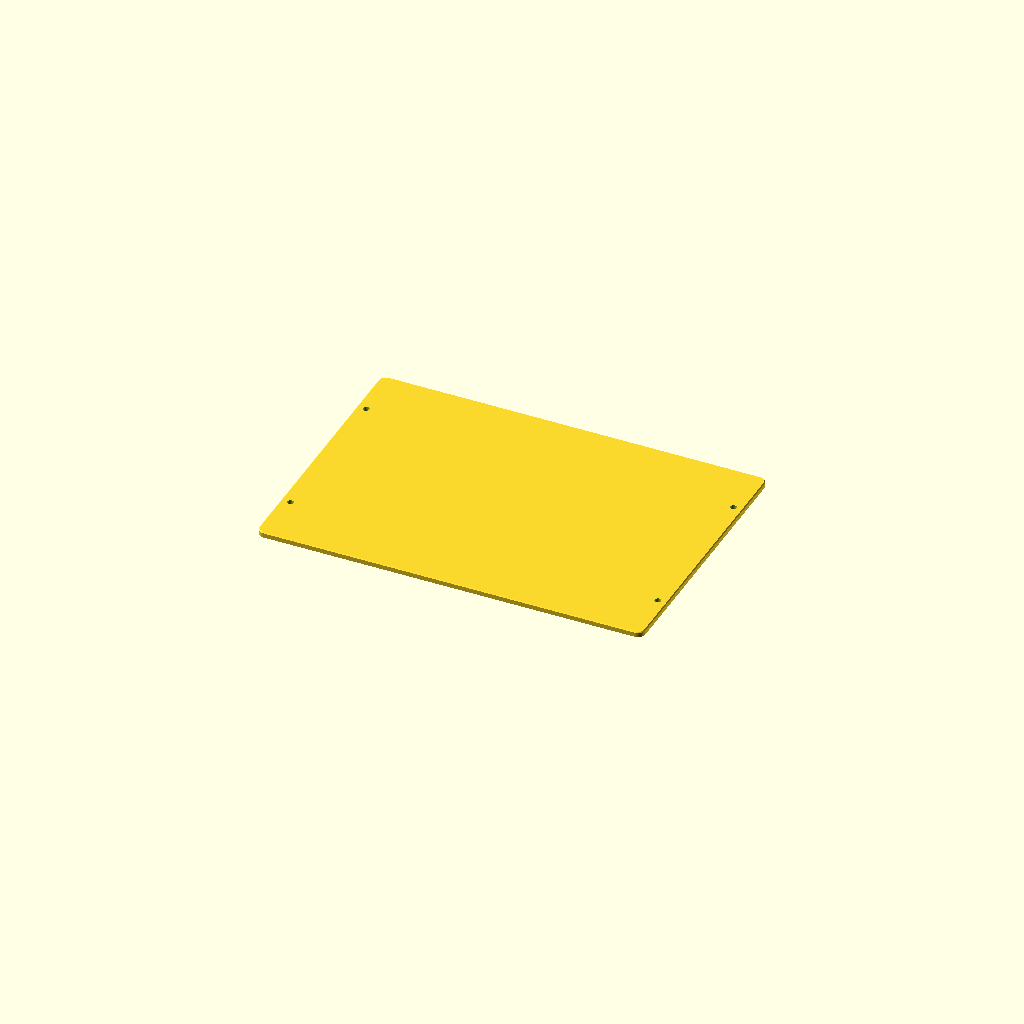
Cell 1: rendered with the file's own defaults.
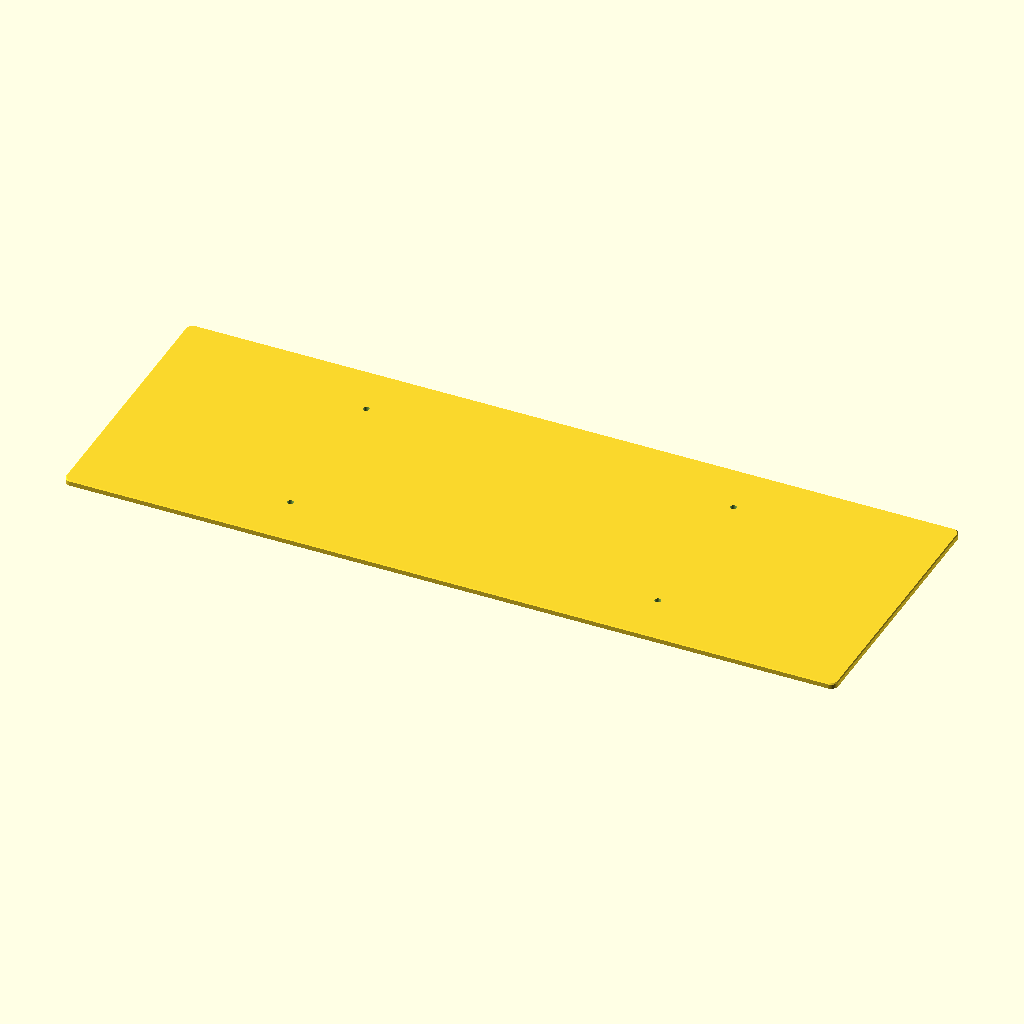
Cell 2: the same model with plate_length = 427.6.
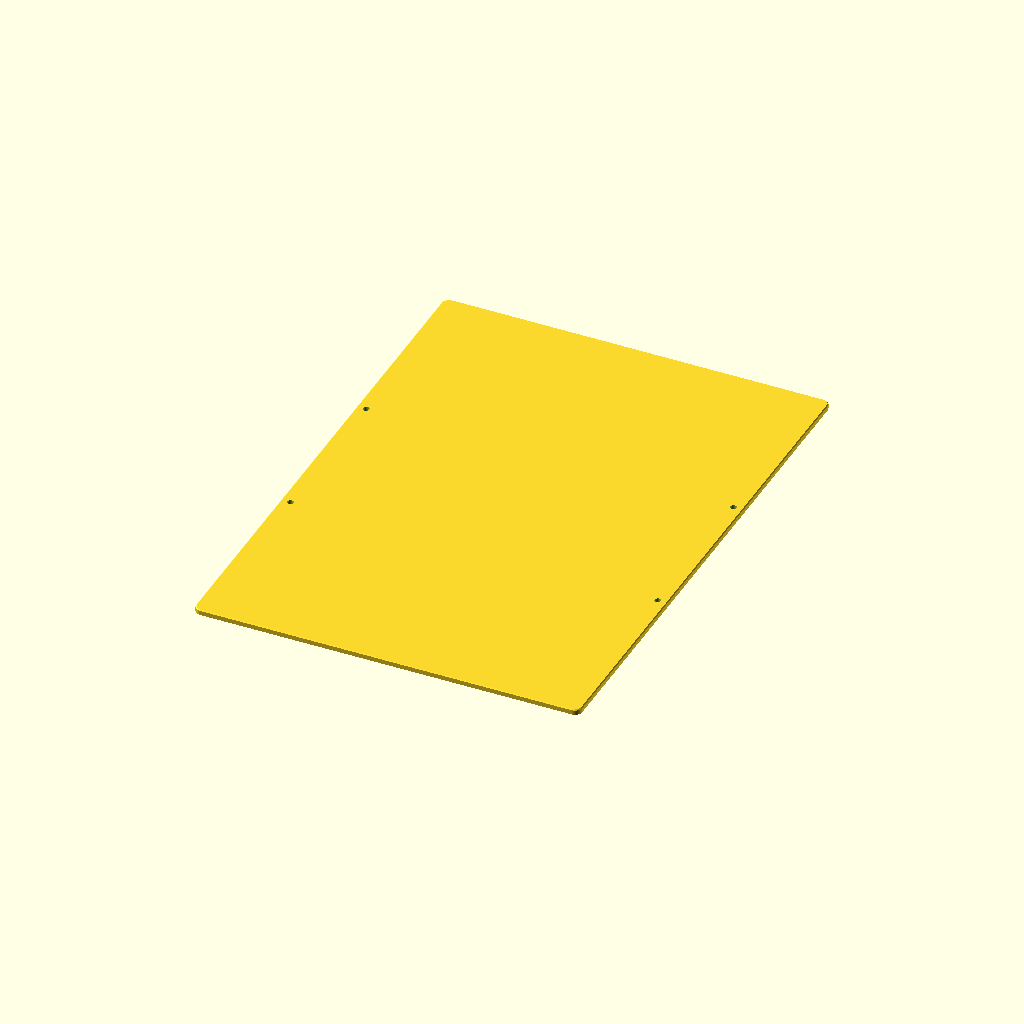
Cell 3: the same model with plate_width = 299.6.
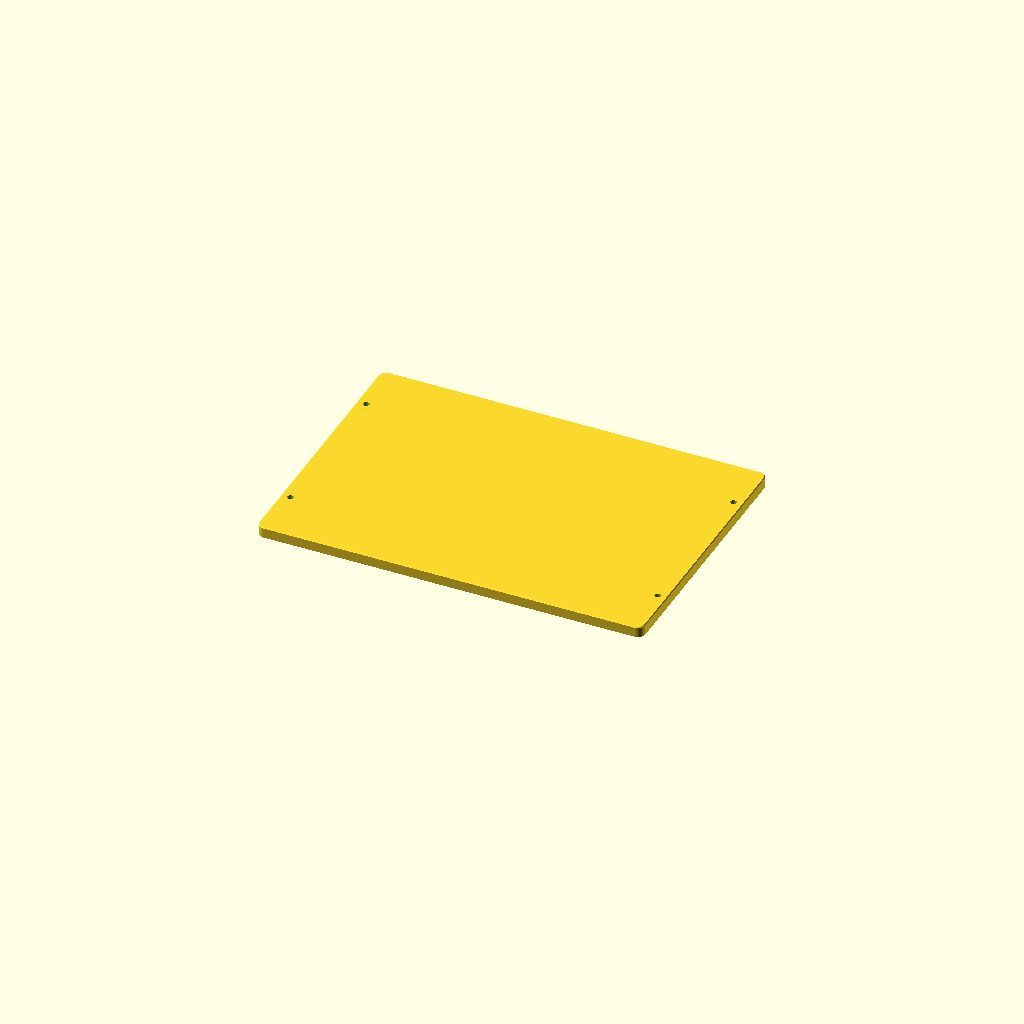
Cell 4: the same model with plate_thickness = 6.
All cells are drawn from one camera (rotation 55°, 0°, 25°, orthographic, colour scheme Cornfield), so only the parameter changes between them.
OpenSCAD source file blank/apache 2800 - blank face plate.scad:
// Apache 2800 Blank Plate
// Copyright (c) 2026 William Chrapcynski
// Licensed under CC BY-NC-SA 4.0
// https://creativecommons.org/licenses/by-nc-sa/4.0/

/* [Plate] */
// Plate length (X)
plate_length = 213.8;
// Plate width (Y)
plate_width = 149.8;
// Plate thickness
plate_thickness = 3;
// Corner radius
plate_corner_radius = 4;
// Plate Chamfer
plate_chamfer = 0.5;

/* [Ribs] */
// Rib Length (X)
rib_length = 194.4;
// Rib Width (Y)
rib_width = 133.8;
// Rib Depth
rib_depth = 6;
// Rib Wall Thickness
rib_wall_thickness = 3;

/* [Screws - This is position for first screw at the top right] */
// Screw Position (X)
screw_position_x = 101.7;
// Screw Position (Y)
screw_position_y = 45;
// Screw Hole Diameter
screw_hole_diameter = 3.4;
// Enable Countersink
enable_countersink = false;
// Countersink Diameter
countersink_diameter = 6.2;
// Countersink Depth
countersink_depth = (countersink_diameter - screw_hole_diameter) / 2;

/* [Misc] */
// Rounding segments - For calculating purposes only
$fn = 64;

// Create Plate
difference() {
    hull() {
        linear_extrude(height = plate_thickness - plate_chamfer) 
            offset(r = plate_corner_radius) 
                square([plate_length - (plate_corner_radius * 2), plate_width - (plate_corner_radius * 2)], center = true);
        linear_extrude(height = plate_thickness) 
            offset(r = plate_corner_radius - plate_chamfer) 
                square([plate_length - (plate_corner_radius * 2), plate_width - (plate_corner_radius * 2)], center = true);
    }
    for(sx = [-1, 1], sy = [-1, 1]) 
        translate([screw_position_x * sx, screw_position_y * sy, 0]) {
            translate([0, 0, -1]) 
                cylinder(d = screw_hole_diameter, h = plate_thickness + 2);
            if(enable_countersink) 
                translate([0, 0, plate_thickness - countersink_depth]) 
                    cylinder(h = countersink_depth + 1, d1 = screw_hole_diameter, d2 = countersink_diameter + 2);
        }
}

// Create Framing Ribs
difference() {
    translate([0, 0, -rib_depth / 2]) 
        cube([rib_length, rib_width, rib_depth], center = true);
    translate([0, 0, -rib_depth / 2]) 
        cube([rib_length - (2 * rib_wall_thickness), rib_width - (2 * rib_wall_thickness), rib_depth + 2], center = true);
}
Customizer parameters (derived from the source; name, type, default, range or options):
plate_length: number, default 213.8
plate_width: number, default 149.8
plate_thickness: number, default 3
plate_corner_radius: number, default 4
plate_chamfer: number, default 0.5
rib_length: number, default 194.4
rib_width: number, default 133.8
rib_depth: number, default 6
rib_wall_thickness: number, default 3
screw_position_x: number, default 101.7
screw_position_y: number, default 45
screw_hole_diameter: number, default 3.4
enable_countersink: bool, default false
countersink_diameter: number, default 6.2
